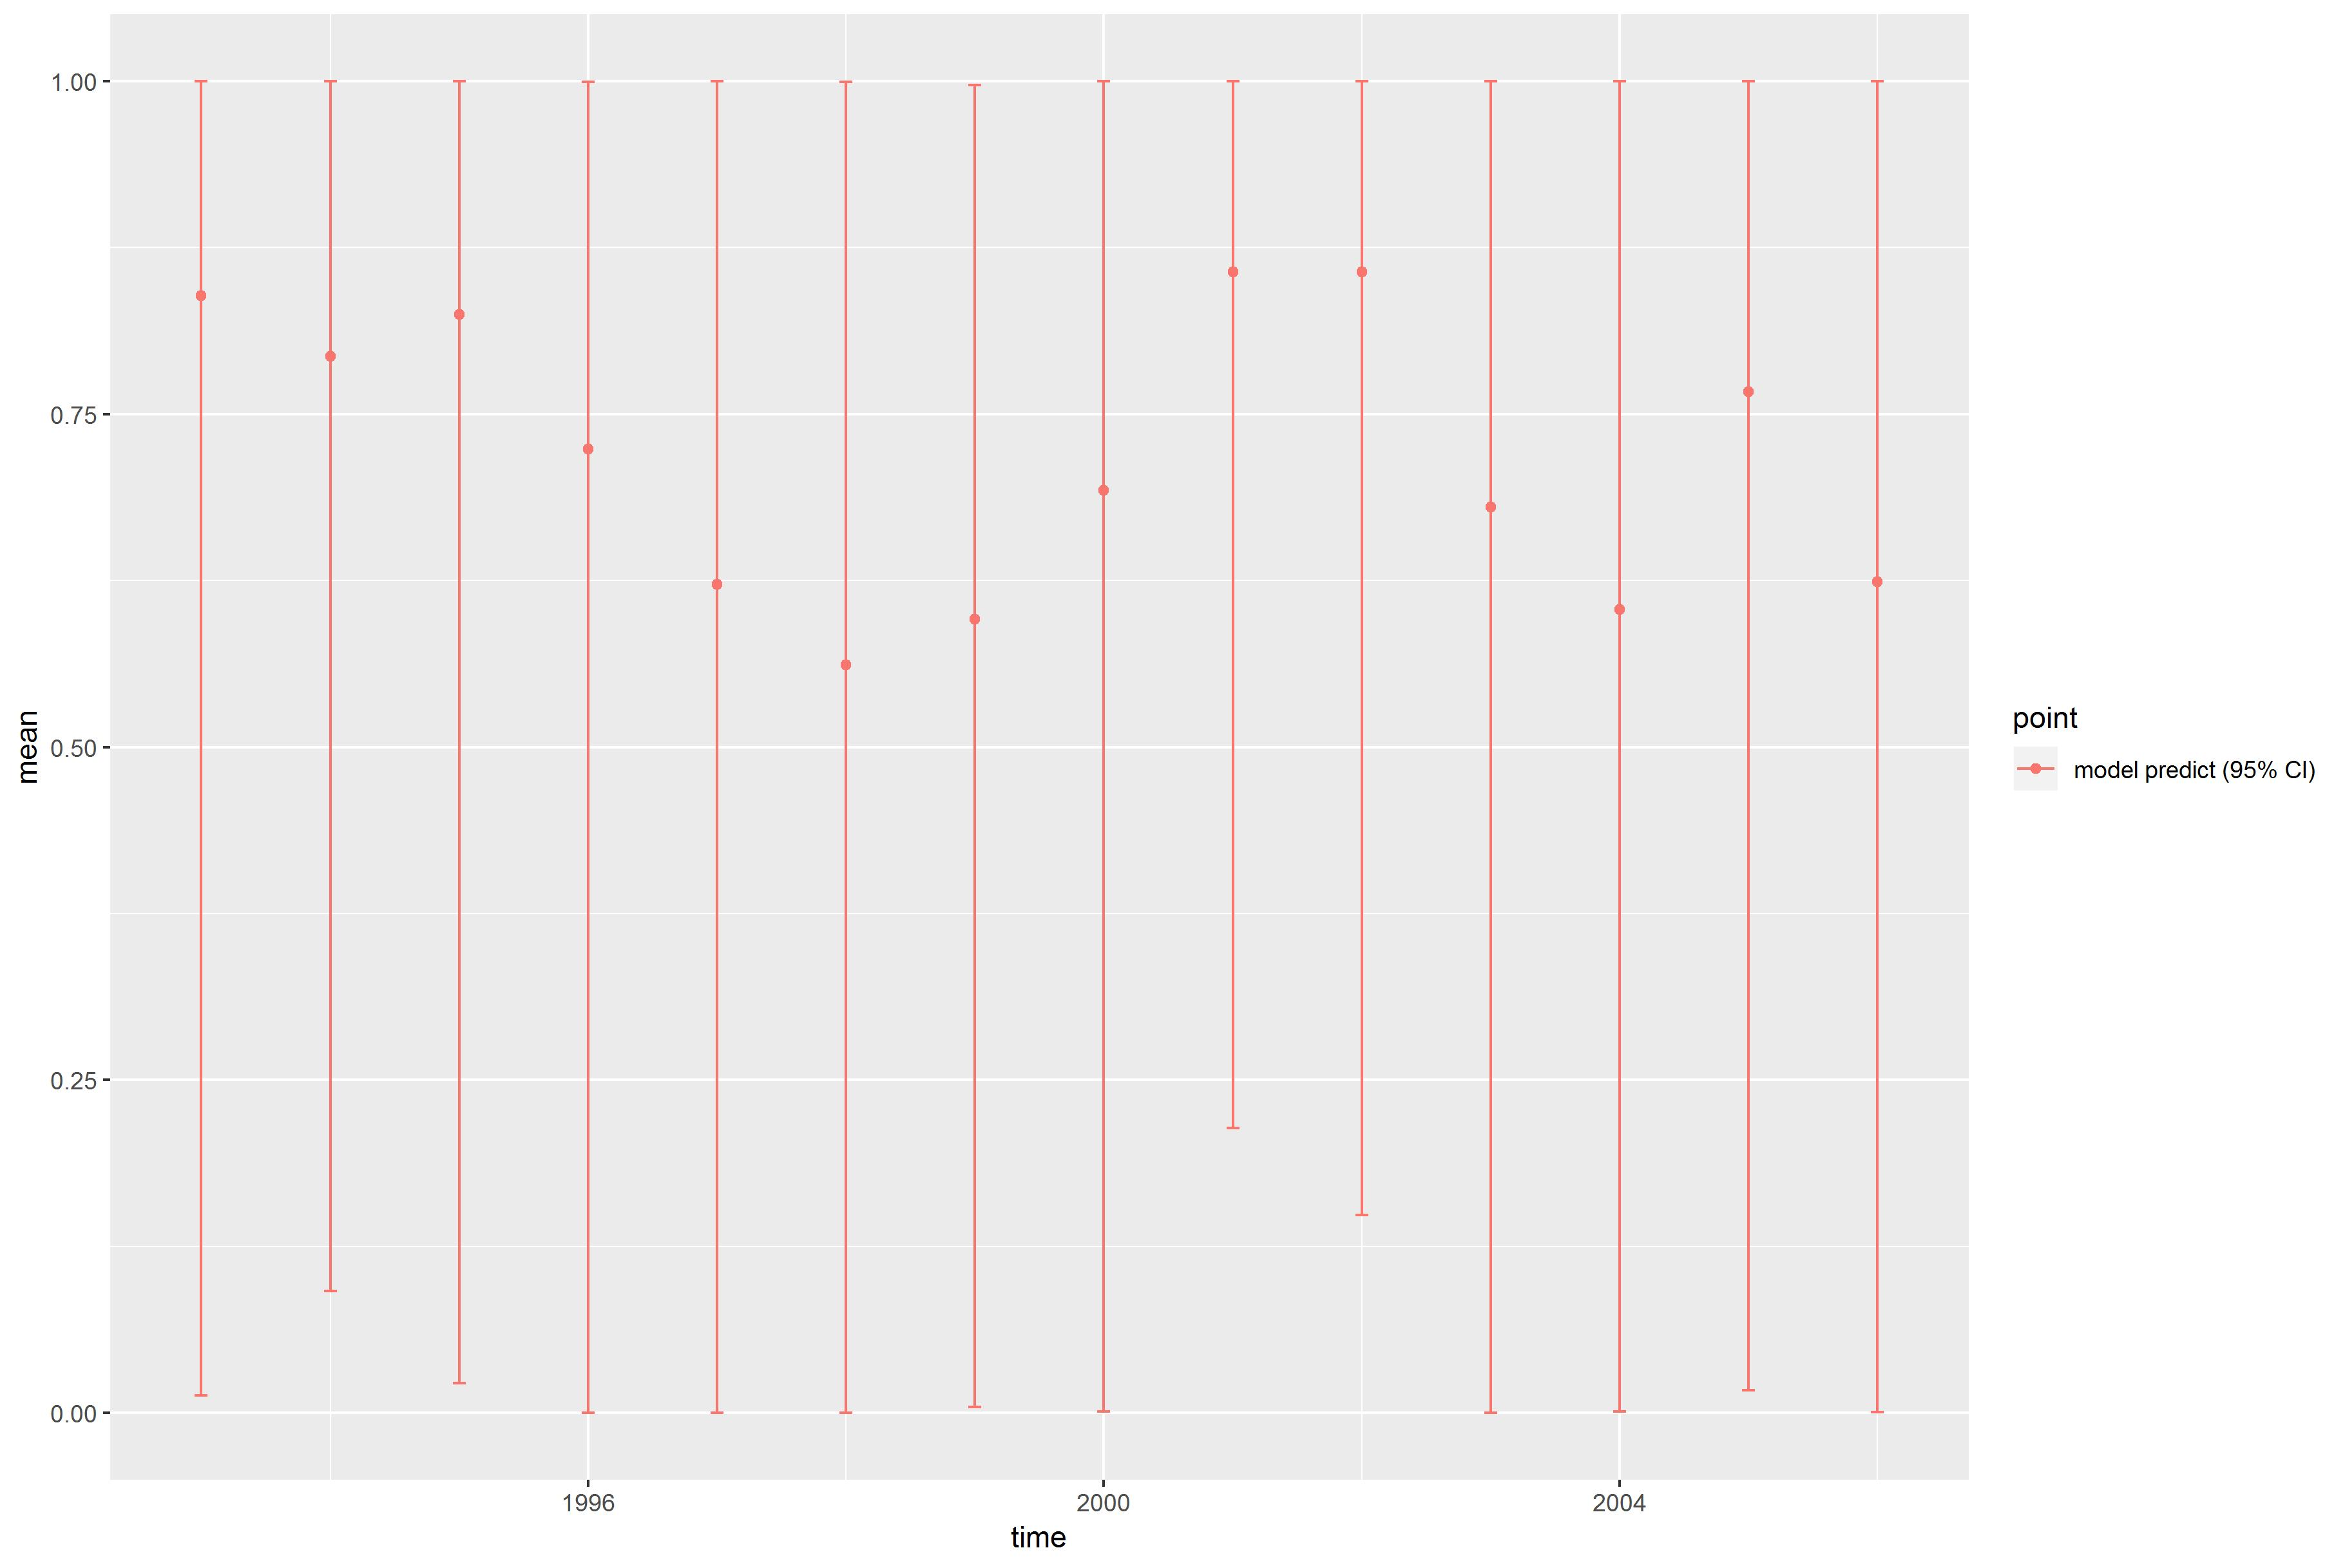

The table this chart was drawn from, first rows:
, point, mean, low, high, time
1, model predict (95% CI), 0.839, 0.0134, 1, 1993
2, model predict (95% CI), 0.7932, 0.0918, 1, 1994
3, model predict (95% CI), 0.825, 0.02243, 1, 1995
4, model predict (95% CI), 0.7236, 9.15783972013698e-05, 0.9995, 1996
5, model predict (95% CI), 0.6223, 8.08248348294401e-06, 0.9998, 1997
6, model predict (95% CI), 0.5616, 6.03350342177152e-05, 0.9993, 1998
7, model predict (95% CI), 0.5959, 0.004712, 0.997, 1999
8, model predict (95% CI), 0.693, 0.001185, 1, 2000
9, model predict (95% CI), 0.8568, 0.2139, 1, 2001
10, model predict (95% CI), 0.8568, 0.1488, 1, 2002
11, model predict (95% CI), 0.6804, 1.82437110412983e-05, 1, 2003
12, model predict (95% CI), 0.6031, 0.0008936, 0.9996, 2004
13, model predict (95% CI), 0.7668, 0.01692, 1, 2005
14, model predict (95% CI), 0.624, 0.0005287, 1, 2006
